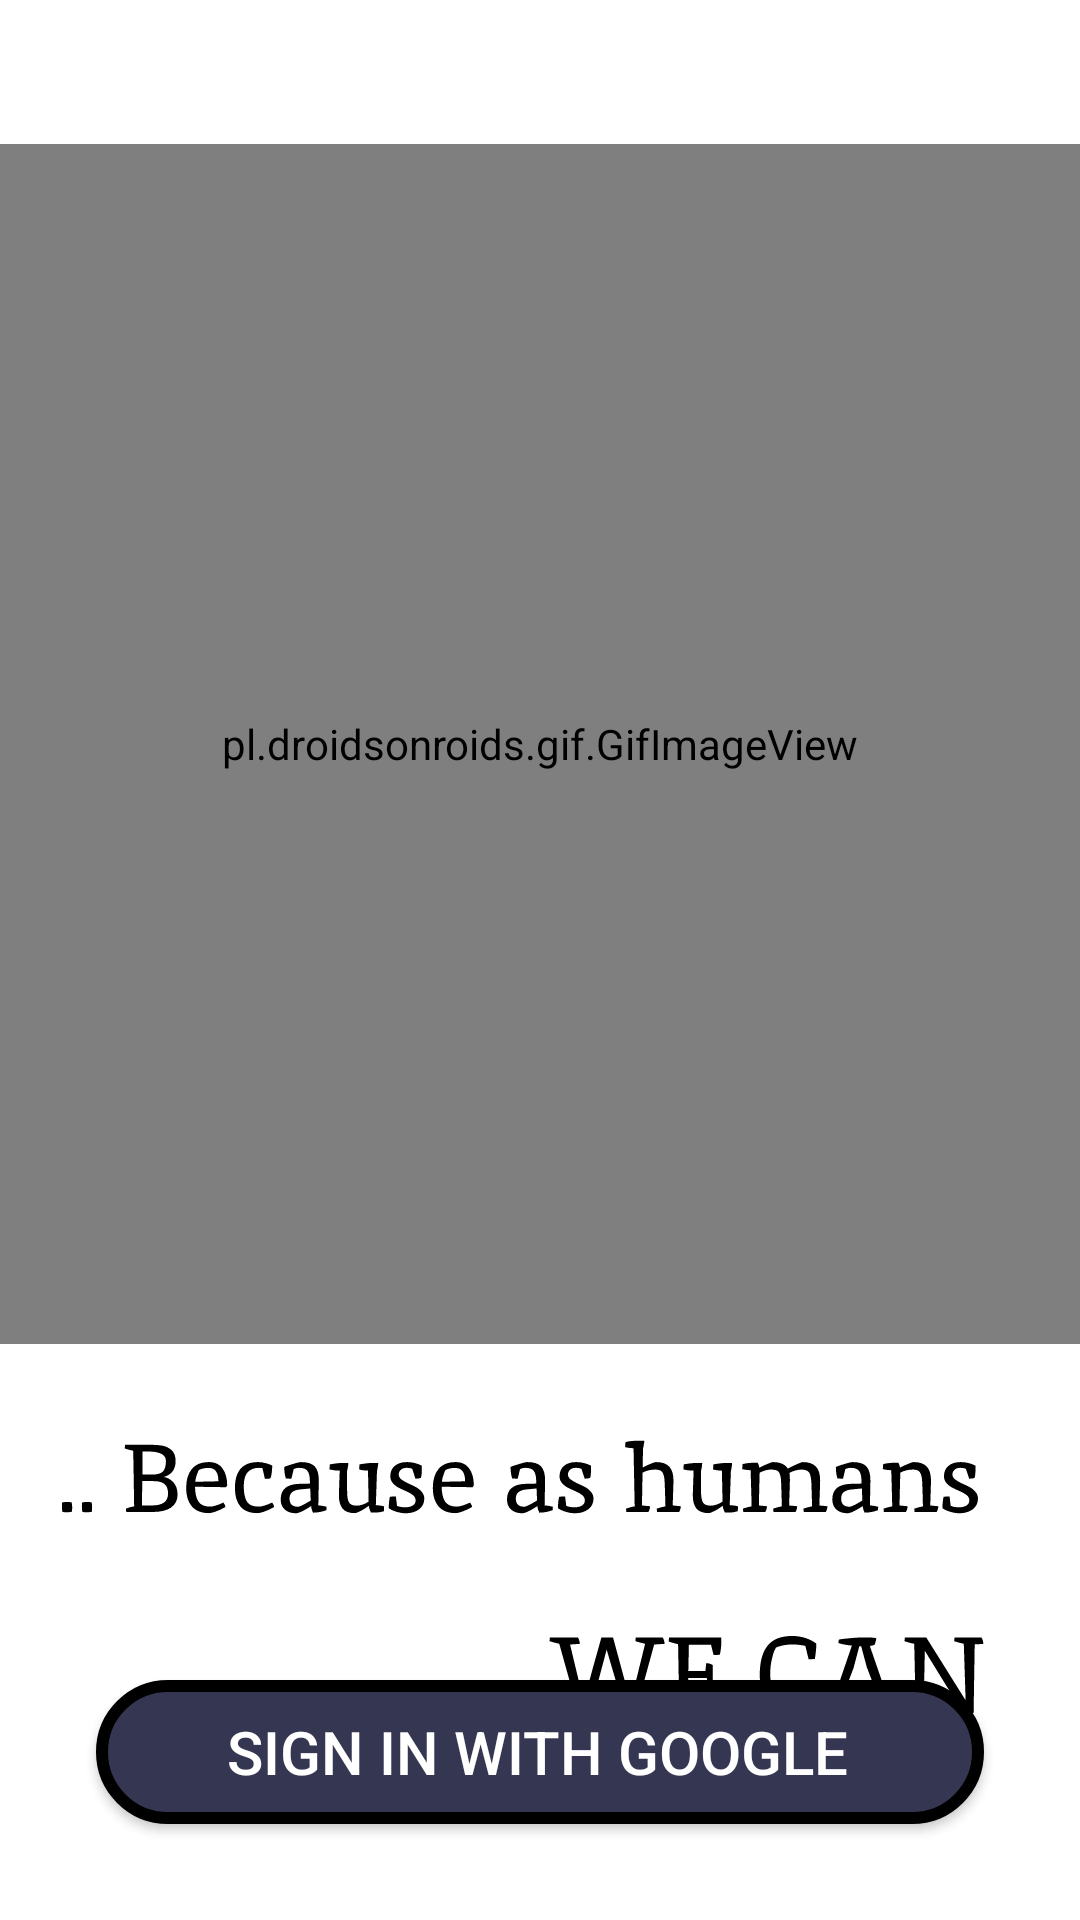

Reconstruct the res/layout file that produces this screen, plus the resources it refers to.
<!-- AndroidManifest.xml: application theme Theme.GSC -->
<!-- res/layout/login_screen.xml -->
<?xml version="1.0" encoding="utf-8"?>
<androidx.constraintlayout.widget.ConstraintLayout xmlns:android="http://schemas.android.com/apk/res/android"
    xmlns:app="http://schemas.android.com/apk/res-auto"
    xmlns:tools="http://schemas.android.com/tools"
    android:layout_width="match_parent"
    android:layout_height="match_parent">

    <pl.droidsonroids.gif.GifImageView
        android:id="@+id/imageView"
        android:layout_width="match_parent"
        android:layout_height="400dp"
        android:layout_marginTop="48dp"
        android:scaleType="centerCrop"
        android:src="@drawable/dogandhuman"
        app:layout_constraintEnd_toEndOf="parent"
        app:layout_constraintStart_toStartOf="parent"
        app:layout_constraintTop_toTopOf="parent" />

    <ImageView
        android:id="@+id/imageView2"

        android:layout_width="wrap_content"
        android:layout_height="wrap_content"
        android:layout_marginStart="4dp"
        android:layout_marginTop="16dp"
        android:padding="16dp"
        android:src="@drawable/humans_tv"
        app:layout_constraintStart_toStartOf="parent"
        app:layout_constraintTop_toBottomOf="@+id/imageView" />

    <ImageView
        android:layout_width="wrap_content"
        android:layout_height="wrap_content"
        android:layout_marginTop="24dp"
        android:layout_marginEnd="32dp"
        android:src="@drawable/we_can"
        app:layout_constraintEnd_toEndOf="parent"
        app:layout_constraintTop_toBottomOf="@+id/imageView2" />

    <androidx.appcompat.widget.AppCompatButton
        android:id="@+id/signInButton"
        android:layout_width="match_parent"
        android:layout_height="wrap_content"
        android:layout_marginStart="32dp"
        android:layout_marginEnd="32dp"
        android:background="@drawable/background_btn"
        android:paddingStart="6dp"
        android:padding="8dp"
        android:text="SIGN IN WITH GOOGLE"
        android:textSize="20dp"
        android:drawableStart="@drawable/btn_google"
        android:textColor="@color/white"
        app:layout_constraintBottom_toBottomOf="parent"
        app:layout_constraintEnd_toEndOf="parent"
        android:layout_marginBottom="32dp"
        app:layout_constraintStart_toStartOf="parent" />

</androidx.constraintlayout.widget.ConstraintLayout>
<!-- resources referenced by this layout -->
<resources>
  <color name="white">#FFFFFFFF</color>
  <!-- drawable background_btn (drawable) -->
  <?xml version="1.0" encoding="utf-8"?>
  <shape xmlns:android="http://schemas.android.com/apk/res/android"
      android:shape="rectangle"
      >
  <solid
      android:color="#353652"
      />
      <stroke
          android:color="@color/black"
          android:width="4dp"/>
      <corners
          android:radius="32dp"/>
  </shape>
  <!-- drawable dogandhuman: gif bitmap (drawable, 406264 bytes) -->
  <!-- drawable humans_tv: vector/xml drawable (drawable, 14584 chars, omitted) -->
  <!-- drawable we_can: vector/xml drawable (drawable, 2927 chars, omitted) -->
  <style name="Theme.GSC" parent="Theme.MaterialComponents.DayNight.NoActionBar">
          
          <item name="colorPrimary">@color/purple_500</item>
          <item name="colorPrimaryVariant">@color/purple_700</item>
          <item name="colorOnPrimary">@color/white</item>
          
          <item name="colorSecondary">@color/teal_200</item>
          <item name="colorSecondaryVariant">@color/teal_700</item>
          <item name="colorOnSecondary">@color/black</item>
          
          <item name="android:statusBarColor">?attr/colorPrimaryVariant</item>
          
      </style>
  <color name="black">#FF000000</color>
  <color name="purple_500">#FF6200EE</color>
  <color name="purple_700">#FF3700B3</color>
  <color name="teal_200">#FF03DAC5</color>
  <color name="teal_700">#FF018786</color>
</resources>
